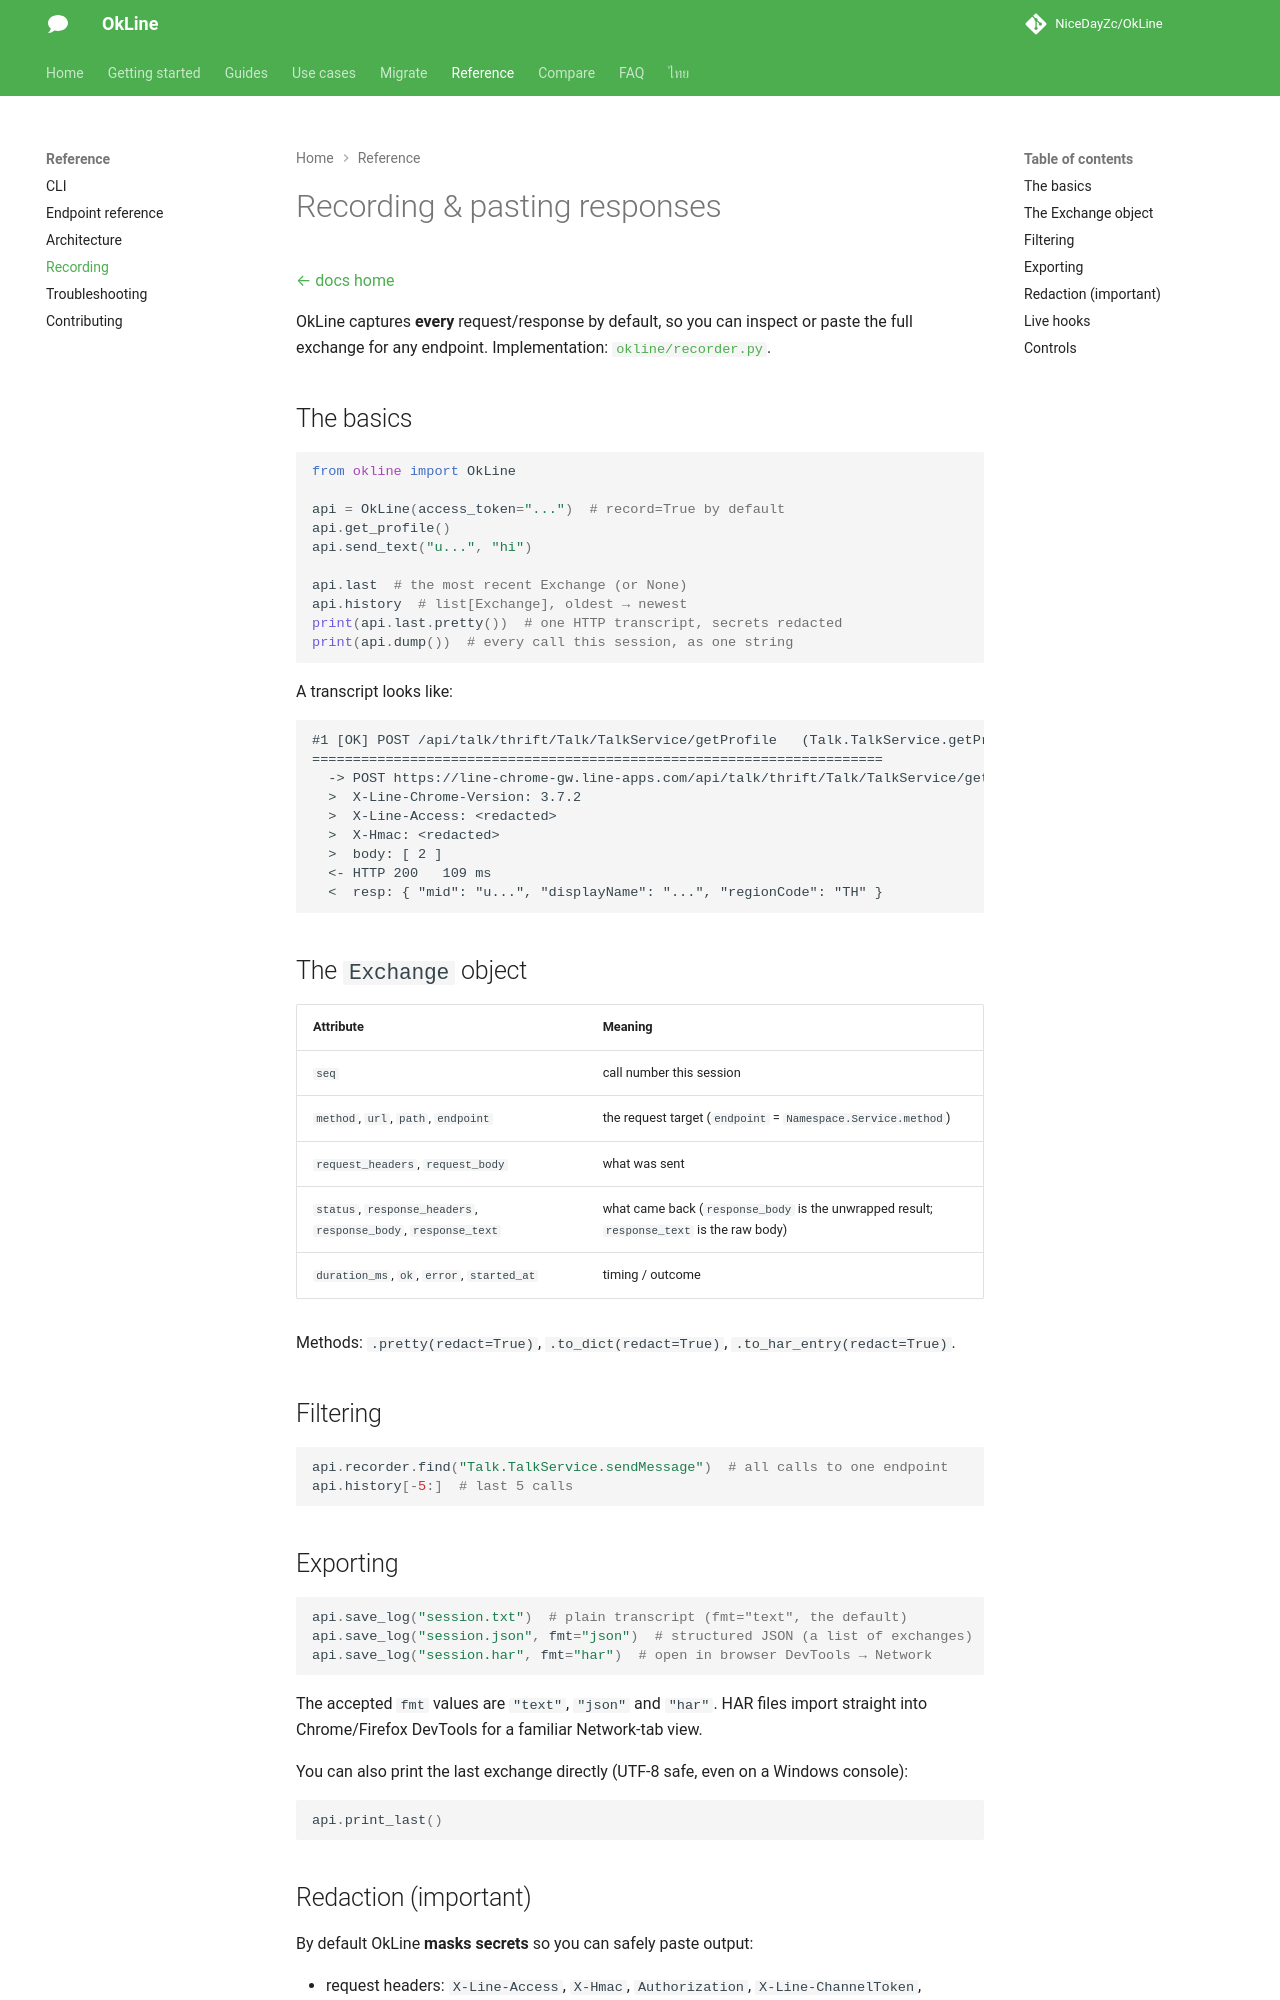

repository: NiceDayZc/OkLine · page: recording/index.html · generator: mkdocs

---
title: "Record & Debug LINE API Calls from Python — OkLine"
description: "Every OkLine request and response is recorded — print HTTP transcripts, export JSON or HAR for browser DevTools, with secrets redacted by default."
---

# Recording & pasting responses

[← docs home](./index.md)

OkLine captures **every** request/response by default, so you can inspect or
paste the full exchange for any endpoint. Implementation:
[`okline/recorder.py`](https://github.com/NiceDayZc/OkLine/blob/main/okline/recorder.py).

## The basics

```python
from okline import OkLine

api = OkLine(access_token="...")  # record=True by default
api.get_profile()
api.send_text("u...", "hi")

api.last  # the most recent Exchange (or None)
api.history  # list[Exchange], oldest → newest
print(api.last.pretty())  # one HTTP transcript, secrets redacted
print(api.dump())  # every call this session, as one string
```

A transcript looks like:

```
#1 [OK] POST /api/talk/thrift/Talk/TalkService/getProfile   (Talk.TalkService.getProfile)
======================================================================
  -> POST https://line-chrome-gw.line-apps.com/api/talk/thrift/Talk/TalkService/getProfile
  >  X-Line-Chrome-Version: 3.7.2
  >  X-Line-Access: <redacted>
  >  X-Hmac: <redacted>
  >  body: [ 2 ]
  <- HTTP 200   109 ms
  <  resp: { "mid": "u...", "displayName": "...", "regionCode": "TH" }
```

## The `Exchange` object

| Attribute | Meaning |
|-----------|---------|
| `seq` | call number this session |
| `method`, `url`, `path`, `endpoint` | the request target (`endpoint` = `Namespace.Service.method`) |
| `request_headers`, `request_body` | what was sent |
| `status`, `response_headers`, `response_body`, `response_text` | what came back (`response_body` is the unwrapped result; `response_text` is the raw body) |
| `duration_ms`, `ok`, `error`, `started_at` | timing / outcome |

Methods: `.pretty(redact=True)`, `.to_dict(redact=True)`, `.to_har_entry(redact=True)`.

## Filtering

```python
api.recorder.find("Talk.TalkService.sendMessage")  # all calls to one endpoint
api.history[-5:]  # last 5 calls
```

## Exporting

```python
api.save_log("session.txt")  # plain transcript (fmt="text", the default)
api.save_log("session.json", fmt="json")  # structured JSON (a list of exchanges)
api.save_log("session.har", fmt="har")  # open in browser DevTools → Network
```

The accepted `fmt` values are `"text"`, `"json"` and `"har"`. HAR files import
straight into Chrome/Firefox DevTools for a familiar Network-tab view.

You can also print the last exchange directly (UTF-8 safe, even on a Windows
console):

```python
api.print_last()
```
